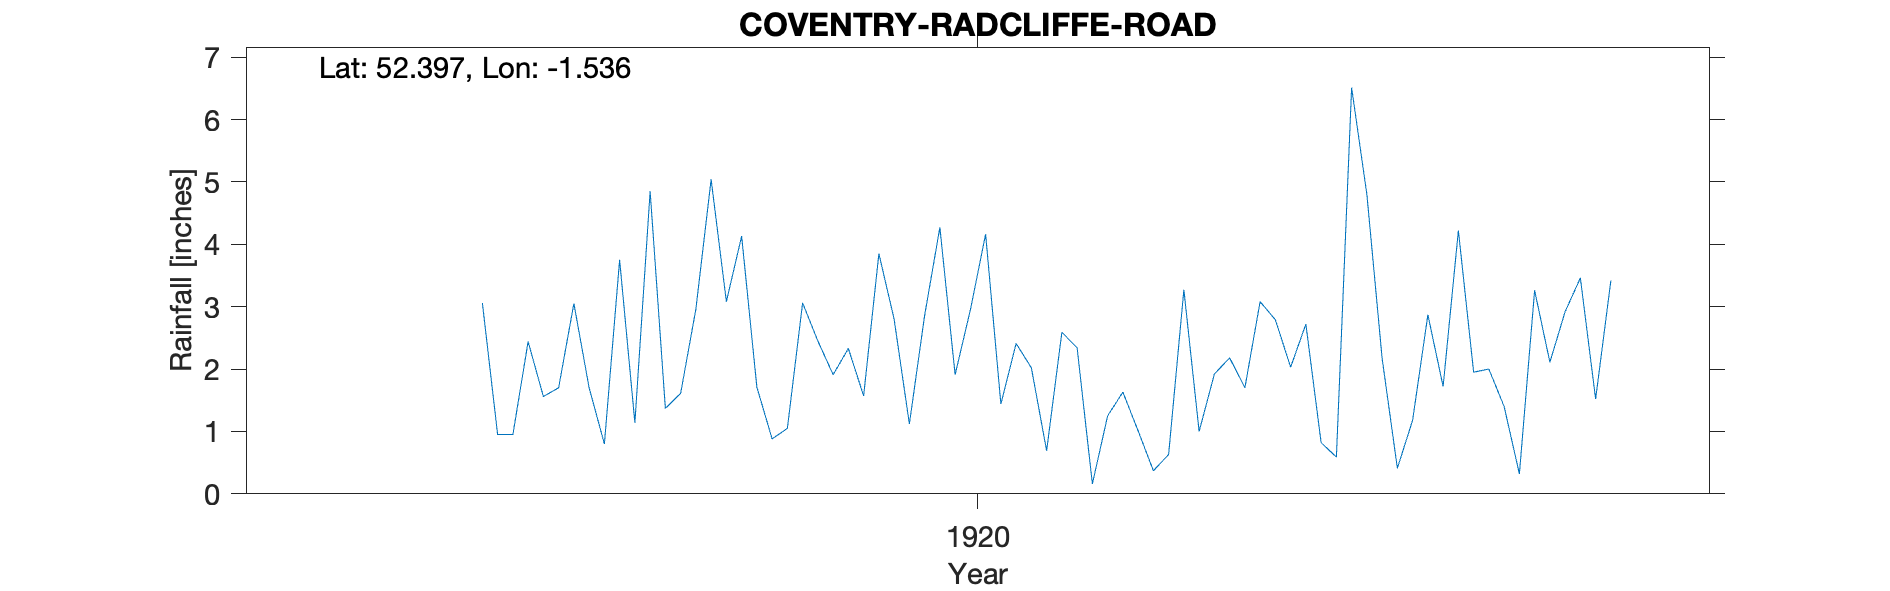

The file beside this chart, header and first rows:
COVENTRY - 22 RADCLIFFE ROAD EARLSDON, , , , , , , , , , , , , , , , , , , , , 
Grid ref, SP317778, Long, -1.536, Lat, 52.4, Elevation, 339, ft, , , , , , , , , , , , , 
Station no, RR8271, , , , , , , , , , , , , , , , , , , , 
, 1910, 1911, 1912, 1913, 1914, 1915, 1916, 1917, 1918, 1919, 1920, 1921, 1922, 1923, 1924, 1925, 1926, 1927, 1928, 1929, 1930
January, , , , , , , , , 2.44, 5.04, 2.8, 2.34, 3.08, 1.72, , , , , , , 
February, , , , , , , , , 1.56, 3.08, 1.12, 0.16, 2.79, 4.22, , , , , , , 
March, , , , , , , , , 1.7, 4.13, 2.86, 1.25, 2.03, 1.95, , , , , , , 
April, , , , , , , , , 3.05, 1.71, 4.27, 1.63, 2.72, 2, , , , , , , 
May, , , , , , , , , 1.7, 0.88, 1.91, 1.01, 0.82, 1.4, , , , , , , 
June, , , , , , , , , 0.8, 1.05, 2.95, 0.37, 0.59, 0.32, , , , , , , 
July, , , , , , , , , 3.75, 3.06, 4.16, 0.63, 6.51, 3.26, , , , , , , 
August, , , , , , , , , 1.14, 2.45, 1.44, 3.27, 4.8, 2.11, , , , , , , 
September, , , , , , , , , 4.85, 1.91, 2.41, 1, 2.17, 2.92, , , , , , , 
October, , , , , , , , 3.06, 1.37, 2.33, 2.02, 1.92, 0.41, 3.46, , , , , , , 
November, , , , , , , , 0.95, 1.61, 1.57, 0.69, 2.18, 1.18, 1.52, , , , , , , 
December, , , , , , , , 0.95, 2.96, 3.85, 2.59, 1.7, 2.87, 3.42, , , , , , , 
Total, , , , , , , , , 26.93, 31.06, 29.22, 17.46, 29.97, 28.3, , , , , , , 
